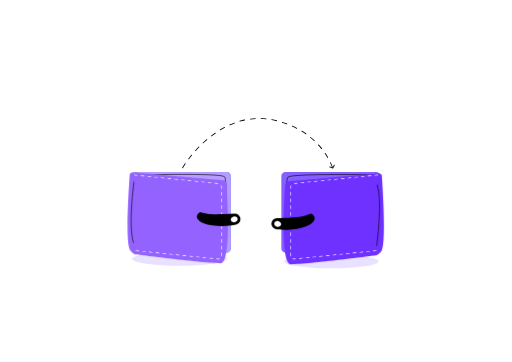
t = 0.00 s
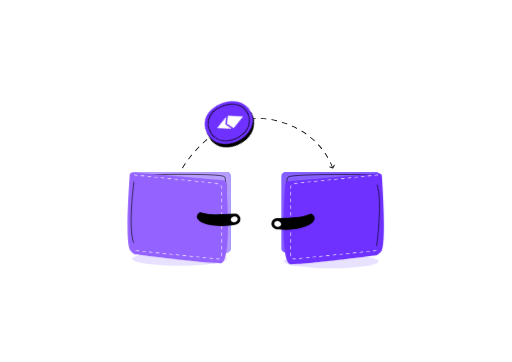
t = 0.35 s
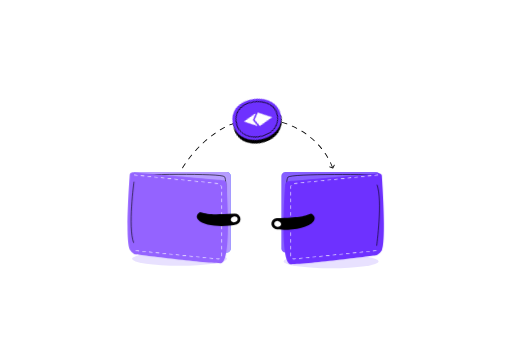
t = 1.05 s
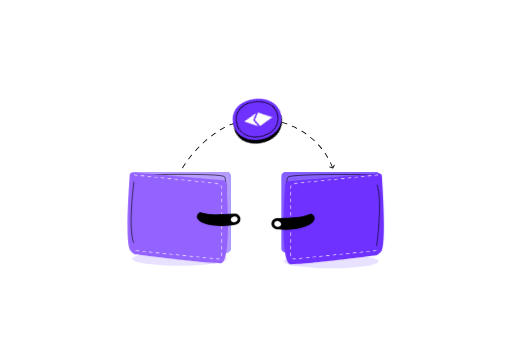
t = 1.40 s
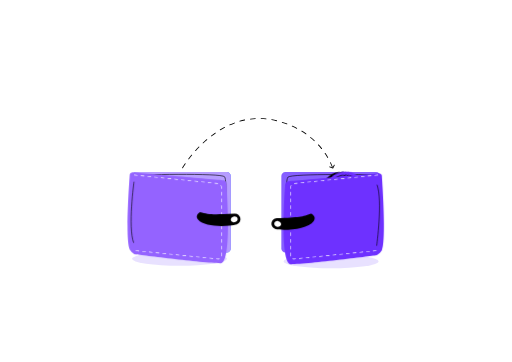
t = 2.00 s
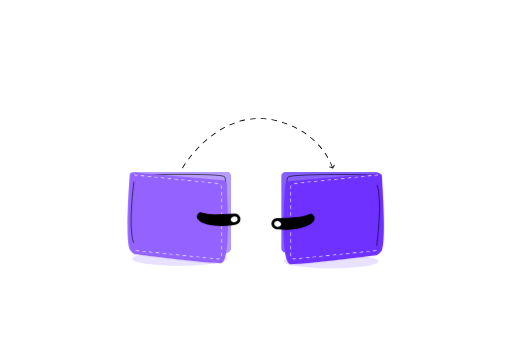
t = 2.60 s

The animated SVG that drew these frames (rendered in a browser with its animation timeline set to each time). Animation: 2 CSS @keyframes rules; one cycle of 3.00 s, repeats indefinitely.

<svg id="eujp9tnmtiid1" xmlns="http://www.w3.org/2000/svg" xmlns:xlink="http://www.w3.org/1999/xlink" viewBox="0 0 841.89 595.28" shape-rendering="geometricPrecision" text-rendering="geometricPrecision"><style><![CDATA[#eujp9tnmtiid21_to {animation: eujp9tnmtiid21_to__to 3000ms linear infinite normal forwards}@keyframes eujp9tnmtiid21_to__to { 0% {offset-distance: 0%;animation-timing-function: cubic-bezier(0.25,1,0.25,1)} 46.666667% {offset-distance: 50%;animation-timing-function: cubic-bezier(0.25,1,0.25,1)} 100% {offset-distance: 100%} }#eujp9tnmtiid21_tr {animation: eujp9tnmtiid21_tr__tr 3000ms linear infinite normal forwards}@keyframes eujp9tnmtiid21_tr__tr { 0% {transform: rotate(-9.787132deg);animation-timing-function: cubic-bezier(0.25,1,0.25,1)} 46.666667% {transform: rotate(65.305945deg);animation-timing-function: cubic-bezier(0.25,1,0.25,1)} 86.666667% {transform: rotate(164.402850deg)} 100% {transform: rotate(155.341222deg)} }]]></style><path id="eujp9tnmtiid2" d="M469.15,282.90L618.58,282.90C622.19,282.90,625.12,285.83,625.12,289.44L625.12,408.49C625.12,412.10,622.19,415.03,618.58,415.03L469.15,415.03C465.54,415.03,462.61,412.10,462.61,408.49L462.61,289.44C462.61,285.83,465.54,282.90,469.15,282.90Z" fill="rgb(134,95,255)" stroke="none" stroke-width="1"/><path id="eujp9tnmtiid3" d="M622.75,287.57C622.75,287.57,477.82,284.75,473.27,291.46C468.72,298.17,472.64,348.83,476.44,359.18" fill="none" stroke="rgb(0,0,0)" stroke-width="1" stroke-miterlimit="10"/><ellipse id="eujp9tnmtiid4" rx="78.24" ry="11.32" transform="matrix(1 0 0 1 295.25 425.529997)" opacity="0.7" fill="rgb(222,212,255)" stroke="none" stroke-width="1"/><ellipse id="eujp9tnmtiid5" rx="78.24" ry="11.32" transform="matrix(1 0 0 1 544.480002 429.920002)" opacity="0.7" fill="rgb(222,212,255)" stroke="none" stroke-width="1"/><g id="eujp9tnmtiid6"><path id="eujp9tnmtiid7" d="M299.89,276.73C299.83,276.71,299.78,276.69,299.73,276.66C299.40,276.47,299.29,276.05,299.48,275.73C299.50,275.70,301.05,273.04,303.98,268.77C304.19,268.46,304.62,268.38,304.93,268.59C305.24,268.80,305.32,269.23,305.11,269.54C302.21,273.76,300.68,276.39,300.66,276.41C300.50,276.69,300.18,276.81,299.89,276.73ZM309.98,262.06C309.90,262.04,309.82,262,309.75,261.95C309.45,261.72,309.39,261.29,309.62,260.99C311.26,258.83,312.98,256.66,314.73,254.54C314.97,254.25,315.40,254.21,315.69,254.45C315.98,254.69,316.02,255.12,315.78,255.41C314.05,257.51,312.34,259.67,310.71,261.82C310.53,262.05,310.24,262.14,309.98,262.06ZM321.31,248.39C321.21,248.36,321.12,248.31,321.04,248.24C320.76,247.99,320.74,247.56,320.99,247.28C322.82,245.25,324.71,243.23,326.61,241.28C326.87,241.01,327.30,241,327.57,241.27C327.84,241.53,327.85,241.96,327.58,242.23C325.69,244.17,323.81,246.17,322,248.19C321.82,248.39,321.55,248.46,321.31,248.39ZM333.74,235.73C333.62,235.70,333.51,235.63,333.42,235.54C333.16,235.26,333.18,234.83,333.45,234.58C335.46,232.70,337.52,230.86,339.58,229.10C339.87,228.86,340.30,228.89,340.54,229.17C340.78,229.46,340.75,229.89,340.47,230.13C338.43,231.87,336.39,233.70,334.39,235.57C334.21,235.74,333.96,235.80,333.74,235.73ZM347.26,224.26C347.12,224.22,347,224.14,346.90,224.02C346.67,223.72,346.73,223.29,347.03,223.06C349.22,221.38,351.45,219.75,353.67,218.22C353.98,218.01,354.40,218.08,354.62,218.39C354.83,218.70,354.76,219.12,354.45,219.34C352.25,220.86,350.03,222.48,347.87,224.14C347.69,224.28,347.46,224.32,347.26,224.26ZM546.42,275.60C546.22,275.54,546.05,275.40,545.97,275.20C544.97,272.69,543.87,270.19,542.71,267.76C542.55,267.42,542.69,267.01,543.03,266.85C543.37,266.69,543.78,266.83,543.94,267.17C545.12,269.63,546.23,272.16,547.24,274.70C547.38,275.05,547.21,275.45,546.86,275.59C546.71,275.63,546.56,275.64,546.42,275.60ZM361.89,214.25C361.73,214.21,361.58,214.10,361.49,213.95C361.30,213.63,361.40,213.21,361.72,213.01C364.08,211.58,366.48,210.22,368.87,208.95C369.20,208.77,369.61,208.90,369.79,209.23C369.97,209.56,369.84,209.97,369.51,210.15C367.15,211.40,364.77,212.75,362.43,214.17C362.25,214.28,362.06,214.30,361.89,214.25ZM538.67,259.68C538.50,259.63,538.36,259.53,538.26,259.37C536.90,257.04,535.45,254.72,533.93,252.48C533.72,252.17,533.80,251.75,534.11,251.53C534.42,251.32,534.85,251.40,535.06,251.71C536.59,253.97,538.06,256.31,539.44,258.68C539.63,259,539.52,259.42,539.19,259.61C539.03,259.70,538.84,259.72,538.67,259.68ZM377.57,206.04C377.38,205.99,377.22,205.85,377.13,205.66C376.98,205.32,377.13,204.91,377.48,204.76C379.99,203.64,382.55,202.60,385.09,201.66C385.44,201.53,385.83,201.71,385.97,202.06C386.10,202.41,385.92,202.80,385.57,202.94C383.06,203.87,380.53,204.90,378.04,206.01C377.88,206.07,377.72,206.08,377.57,206.04ZM528.67,245.07C528.54,245.03,528.41,244.96,528.32,244.84C526.64,242.73,524.86,240.65,523.04,238.66C522.79,238.38,522.80,237.95,523.08,237.70C523.36,237.45,523.79,237.46,524.04,237.74C525.88,239.75,527.68,241.86,529.38,243.99C529.62,244.28,529.57,244.71,529.27,244.95C529.10,245.09,528.87,245.13,528.67,245.07ZM394.20,199.99C393.98,199.93,393.79,199.76,393.73,199.52C393.63,199.16,393.84,198.78,394.20,198.68C396.84,197.93,399.52,197.27,402.17,196.71C402.54,196.63,402.90,196.87,402.98,197.24C403.06,197.61,402.82,197.97,402.45,198.05C399.83,198.60,397.18,199.26,394.57,200C394.44,200.02,394.32,200.02,394.20,199.99ZM516.65,232.08C516.55,232.05,516.45,232,516.37,231.92C514.41,230.08,512.35,228.28,510.26,226.56C509.97,226.32,509.93,225.89,510.16,225.60C510.40,225.31,510.83,225.27,511.12,225.50C513.24,227.23,515.32,229.06,517.30,230.92C517.57,231.18,517.59,231.61,517.33,231.88C517.15,232.08,516.88,232.14,516.65,232.08ZM411.52,196.45C411.26,196.38,411.06,196.16,411.03,195.88C410.98,195.51,411.25,195.17,411.62,195.12C414.33,194.78,417.08,194.54,419.80,194.39C420.18,194.37,420.50,194.66,420.52,195.03C420.54,195.41,420.25,195.73,419.88,195.75C417.20,195.89,414.48,196.13,411.80,196.47C411.69,196.48,411.60,196.47,411.52,196.45ZM502.91,220.92C502.84,220.90,502.77,220.87,502.70,220.82C500.51,219.28,498.22,217.78,495.91,216.35C495.59,216.15,495.49,215.73,495.69,215.41C495.89,215.09,496.31,214.99,496.63,215.19C498.97,216.63,501.28,218.15,503.50,219.70C503.81,219.92,503.88,220.34,503.67,220.65C503.48,220.90,503.18,221,502.91,220.92ZM429.17,195.62C428.88,195.54,428.66,195.26,428.67,194.94C428.68,194.56,429,194.27,429.37,194.28C432.08,194.36,434.83,194.55,437.56,194.82C437.93,194.86,438.21,195.19,438.17,195.57C438.13,195.94,437.80,196.22,437.42,196.18C434.72,195.91,432,195.73,429.32,195.64C429.28,195.65,429.22,195.64,429.17,195.62ZM487.78,211.73C487.73,211.72,487.69,211.70,487.65,211.68C485.27,210.44,482.81,209.24,480.33,208.12C479.99,207.97,479.83,207.56,479.99,207.22C480.14,206.88,480.55,206.72,480.89,206.88C483.39,208.01,485.88,209.22,488.28,210.47C488.61,210.64,488.74,211.06,488.57,211.39C488.42,211.68,488.08,211.81,487.78,211.73ZM471.62,204.52C471.60,204.51,471.58,204.51,471.56,204.50C469.05,203.55,466.46,202.66,463.87,201.83C463.51,201.72,463.31,201.33,463.43,200.97C463.54,200.61,463.96,200.41,464.29,200.53C466.90,201.36,469.51,202.27,472.05,203.22C472.40,203.35,472.58,203.75,472.45,204.10C472.31,204.43,471.95,204.61,471.62,204.52ZM446.74,197.50C446.40,197.41,446.19,197.07,446.25,196.72C446.32,196.35,446.67,196.10,447.04,196.17C449.69,196.65,452.40,197.24,455.07,197.90C455.43,197.99,455.66,198.36,455.57,198.73C455.48,199.10,455.11,199.32,454.74,199.23C452.10,198.57,449.42,197.99,446.80,197.52C446.78,197.51,446.76,197.51,446.74,197.50Z" fill="rgb(0,0,0)" stroke="none" stroke-width="1"/><path id="eujp9tnmtiid8" d="M547.18,277.08C547.16,277.07,547.13,277.07,547.11,277.06L541.81,274.95C541.46,274.81,541.29,274.41,541.43,274.07C541.57,273.72,541.96,273.54,542.31,273.69L547.02,275.56L549.17,271.11C549.33,270.77,549.74,270.63,550.08,270.79C550.42,270.95,550.56,271.36,550.40,271.70L547.98,276.72C547.84,277.02,547.50,277.16,547.18,277.08Z" fill="rgb(0,0,0)" stroke="none" stroke-width="1"/></g><g id="eujp9tnmtiid9" display="none"><g id="eujp9tnmtiid10"><g id="eujp9tnmtiid11"><path id="eujp9tnmtiid12" d="M394.17,224.57C391.72,222.99,389.49,221.08,387.54,218.91C382.23,213.02,379.77,206.40,380.25,199.24C380.83,190.53,385.96,181.46,394.34,174.36C407.18,163.46,427,158.38,440.16,172.97C445.06,178.29,447.55,185.40,447.06,192.61C446.50,201.88,441.35,211.61,433.28,218.64C426.28,224.74,418.16,228.34,410.43,228.80C404.70,229.16,399,227.68,394.17,224.57ZM394.72,174.80L395.10,175.25C386.97,182.15,381.99,190.92,381.43,199.32C380.97,206.15,383.33,212.48,388.42,218.13C390.33,220.28,392.52,222.16,394.93,223.72C407.88,231.97,422.73,226.28,432.51,217.76C440.35,210.94,445.35,201.51,445.89,192.55C446.36,185.65,443.97,178.85,439.28,173.76C426.65,159.75,407.51,164.71,395.09,175.26L394.72,174.80Z" fill="rgb(0,0,0)" stroke="none" stroke-width="1"/></g></g><g id="eujp9tnmtiid13" transform="matrix(1 0 0 1 1 -1)"><g id="eujp9tnmtiid14"><path id="eujp9tnmtiid15" d="M410.47,200.18L423.17,203.87L423.08,203.92L431.99,180.99L432.15,181.17L408.30,187.22L408.36,187.13L410.47,200.18ZM410.47,200.18L408.20,187.15L408.19,187.08L408.26,187.06L432.08,180.90L432.34,180.83L432.24,181.08L423.22,203.97L423.19,204.04L423.12,204.02L410.47,200.18Z" fill="rgb(255,255,255)" stroke="none" stroke-width="1"/></g><g id="eujp9tnmtiid16"><path id="eujp9tnmtiid17" d="M406.08,190.05L405.91,190.04L399.16,207.31L397.43,211.72L410.67,208.33L420.29,205.86L408.13,202.25L406.08,190.05Z" fill="rgb(255,255,255)" stroke="none" stroke-width="1"/></g></g></g><path id="eujp9tnmtiid18" d="M372.97,282.90L223.54,282.90C219.93,282.90,217,285.83,217,289.44L217,408.49C217,412.10,219.93,415.03,223.54,415.03L372.97,415.03C376.58,415.03,379.51,412.10,379.51,408.49L379.51,289.44C379.50,285.83,376.58,282.90,372.97,282.90Z" fill="rgb(64,123,255)" stroke="none" stroke-width="1"/><path id="eujp9tnmtiid19" d="M372.97,282.90L223.54,282.90C219.93,282.90,217,285.83,217,289.44L217,408.49C217,412.10,219.93,415.03,223.54,415.03L372.97,415.03C376.58,415.03,379.51,412.10,379.51,408.49L379.51,289.44C379.50,285.83,376.58,282.90,372.97,282.90Z" fill="rgb(182,156,255)" stroke="none" stroke-width="1"/><path id="eujp9tnmtiid20" d="M219.78,287.83C219.78,287.83,364.69,284.03,369.28,290.72C373.87,297.40,370.30,348.08,366.57,358.46" fill="none" stroke="rgb(0,0,0)" stroke-width="1" stroke-miterlimit="10"/><g id="eujp9tnmtiid21_to" style="offset-path:path('M290.362990,325.197307C307.447395,198.138131,403.040197,215.849689,430.998580,212.332167C500.056146,215.003553,551.347191,234.492647,550.497828,346.664617');offset-rotate:0deg"><g id="eujp9tnmtiid21_tr" transform="rotate(-9.787132)"><g id="eujp9tnmtiid21" transform="translate(-321.794821,-267.752817)"><g id="eujp9tnmtiid22"><path id="eujp9tnmtiid23" d="M276.15,262.87C271.17,279.29,281.19,296.15,290.95,308.82C293.03,309.47,294.88,309.97,296.88,310.49C319,316.26,334.92,302.14,340.69,281.96C346.46,261.78,339.63,240.73,319.56,233.08C317.60,232.33,315.63,232.13,313.57,231.33C298.87,237.21,281.13,246.45,276.15,262.87Z" fill="rgb(0,0,0)" stroke="none" stroke-width="1"/><path id="eujp9tnmtiid24" d="M334.97,280.23C329.21,299.92,313.12,314.78,290.95,308.61C268.78,302.43,264.23,280.75,270.19,261.36C276.15,241.97,292.82,226.02,313.49,231.82C334.17,237.61,340.73,260.53,334.97,280.23Z" fill="rgb(110,49,255)" stroke="none" stroke-width="1"/><g id="eujp9tnmtiid25"><path id="eujp9tnmtiid26" d="M301.10,304.91C298.18,304.90,295.28,304.49,292.47,303.69C284.82,301.58,279.20,297.31,275.76,291.01C271.57,283.35,271.03,272.95,274.28,262.46C279.26,246.37,293.24,231.44,312.18,236.68C319.17,238.54,325.09,243.19,328.55,249.54C333.06,257.66,333.94,268.64,330.90,278.89C328.27,287.79,323.36,295.19,317.09,299.73C312.45,303.13,306.84,304.94,301.10,304.91ZM274.83,262.64L275.39,262.81C272.24,272.99,272.75,283.07,276.78,290.45C280.07,296.46,285.45,300.53,292.78,302.56C295.54,303.35,298.40,303.75,301.27,303.77C316.63,303.77,326.09,291,329.77,278.56C332.72,268.60,331.87,257.96,327.52,250.10C324.21,244.03,318.54,239.58,311.86,237.80C293.67,232.77,280.20,247.23,275.39,262.80L274.83,262.64Z" fill="rgb(0,0,0)" stroke="none" stroke-width="1"/></g></g><g id="eujp9tnmtiid27" transform="matrix(1 0 0 1 1 -1)"><g id="eujp9tnmtiid28"><path id="eujp9tnmtiid29" d="M301.05,275.20L313.76,271.56L311.28,258.96L310.66,255.79L309.88,251.84L309.01,247.43L300.15,256.89L292.21,265.37L292.19,265.39L294.33,267.77L301.05,275.20Z" fill="rgb(255,255,255)" stroke="none" stroke-width="1"/><path id="eujp9tnmtiid30" d="M301.05,275.20L313.74,271.49L313.69,271.58L308.88,247.45L309.11,247.52L292.25,265.43L292.25,265.33L301.05,275.20ZM301.05,275.20L292.14,265.43L292.09,265.38L292.14,265.33L308.92,247.34L309.10,247.15L309.15,247.41L313.84,271.56L313.85,271.63L313.78,271.65L301.05,275.20Z" fill="rgb(255,255,255)" stroke="none" stroke-width="1"/></g><g id="eujp9tnmtiid31"><path id="eujp9tnmtiid32" d="M291.91,269.02L291.76,269.10L295.34,287.29L296.25,291.94L305.60,281.97L312.39,274.73L300.20,278.22L291.91,269.02Z" fill="rgb(255,255,255)" stroke="none" stroke-width="1"/><path id="eujp9tnmtiid33" d="M291.91,269.02L291.76,269.10L291.76,269.10L294.08,280.51L296.36,291.92L296.18,291.87L304.22,283.24L312.30,274.65L312.41,274.83L300.21,278.29L300.16,278.30L300.13,278.26L291.91,269.02ZM291.91,269.02L300.25,278.16L300.17,278.14L312.35,274.62L312.73,274.51L312.46,274.80L304.41,283.43L296.33,292.02L296.19,292.17L296.15,291.97L293.93,280.54L291.76,269.11L291.76,269.11L291.91,269.02Z" fill="rgb(255,255,255)" stroke="none" stroke-width="1"/></g></g></g></g></g><path id="eujp9tnmtiid34" d="M217.40,283.47C217.40,283.47,213.35,284.82,213.35,287.30C213.35,289.78,205.18,393.63,213.35,410.30C217.44,416.76,222.87,418.41,222.87,418.41C222.87,418.41,333.90,432.47,362.74,433.10C382.19,433.53,372.55,304.56,372.55,304.56C372.79,304.80,372.45,297.40,368.33,296.66C366.58,296.34,217.40,283.47,217.40,283.47Z" fill="rgb(148,99,255)" stroke="none" stroke-width="1"/><g id="eujp9tnmtiid35"><path id="eujp9tnmtiid36" d="M225.92,287.81L220.91,287.30C220.63,287.27,220.39,287.47,220.36,287.75C220.33,288.02,220.53,288.27,220.80,288.30L225.82,288.81L225.87,288.81C226.13,288.81,226.34,288.62,226.37,288.36C226.40,288.08,226.20,287.84,225.92,287.81ZM236.96,288.93L231.95,288.42C231.66,288.39,231.43,288.60,231.40,288.87C231.37,289.15,231.57,289.39,231.84,289.42L236.86,289.93L236.91,289.93C237.17,289.93,237.38,289.74,237.41,289.48C237.44,289.21,237.24,288.96,236.96,288.93ZM248,290.06L242.99,289.55C242.70,289.51,242.47,289.72,242.44,289.99C242.41,290.27,242.61,290.51,242.88,290.54L247.90,291.05L247.95,291.05C248.21,291.05,248.42,290.86,248.45,290.60C248.48,290.33,248.28,290.08,248,290.06ZM259.04,291.18L254.02,290.67C253.75,290.64,253.50,290.84,253.48,291.11C253.45,291.39,253.65,291.63,253.92,291.66L258.94,292.17L258.99,292.17C259.25,292.17,259.46,291.98,259.49,291.73C259.52,291.45,259.32,291.21,259.04,291.18ZM270.08,292.30L265.06,291.79C264.79,291.76,264.55,291.96,264.52,292.24C264.49,292.51,264.69,292.76,264.96,292.78L269.98,293.29C270,293.30,270.02,293.30,270.03,293.30C270.29,293.30,270.50,293.10,270.53,292.85C270.56,292.57,270.36,292.33,270.08,292.30ZM281.12,293.42L276.10,292.91C275.83,292.88,275.59,293.08,275.56,293.36C275.53,293.63,275.73,293.88,276,293.91L281.02,294.42L281.07,294.42C281.33,294.42,281.54,294.23,281.57,293.97C281.60,293.69,281.40,293.45,281.12,293.42ZM292.16,294.54L287.14,294.03C286.87,294.01,286.62,294.21,286.60,294.48C286.57,294.76,286.77,295,287.04,295.03L292.06,295.54L292.11,295.54C292.37,295.54,292.58,295.35,292.61,295.09C292.64,294.82,292.44,294.57,292.16,294.54ZM303.20,295.67L298.18,295.16C297.90,295.13,297.66,295.33,297.64,295.60C297.61,295.88,297.81,296.12,298.08,296.15L303.10,296.66L303.15,296.66C303.41,296.66,303.62,296.47,303.65,296.21C303.68,295.94,303.48,295.69,303.20,295.67ZM314.24,296.79L309.22,296.28C308.94,296.25,308.70,296.45,308.68,296.72C308.65,297,308.85,297.25,309.12,297.27L314.14,297.78C314.16,297.78,314.18,297.79,314.19,297.79C314.45,297.79,314.66,297.59,314.69,297.34C314.72,297.06,314.52,296.82,314.24,296.79ZM325.28,297.91L320.27,297.40C319.98,297.38,319.74,297.57,319.72,297.85C319.69,298.12,319.89,298.37,320.16,298.39L325.18,298.90C325.20,298.91,325.22,298.91,325.23,298.91C325.49,298.91,325.70,298.71,325.73,298.46C325.76,298.18,325.56,297.94,325.28,297.91ZM336.32,299.03L331.30,298.52C331.03,298.50,330.78,298.70,330.76,298.97C330.73,299.24,330.93,299.49,331.20,299.52L336.22,300.03L336.27,300.03C336.53,300.03,336.74,299.84,336.77,299.58C336.80,299.30,336.60,299.06,336.32,299.03ZM347.36,300.15L342.34,299.64C342.07,299.62,341.82,299.82,341.80,300.09C341.77,300.37,341.97,300.61,342.24,300.64L347.26,301.15L347.31,301.15C347.57,301.15,347.78,300.96,347.81,300.70C347.84,300.43,347.64,300.18,347.36,300.15ZM358.40,301.28L353.38,300.77C353.11,300.74,352.86,300.94,352.84,301.21C352.81,301.49,353.01,301.73,353.28,301.76L358.31,302.27L358.42,301.78L358.40,301.28ZM363.68,304.81C363.54,304.57,363.23,304.49,362.99,304.63C362.76,304.78,362.68,305.08,362.82,305.32C363.42,306.34,363.74,307.50,363.74,308.66L363.74,309.93C363.74,310.21,363.96,310.43,364.24,310.43C364.51,310.43,364.74,310.21,364.74,309.93L364.74,308.66C364.74,307.32,364.37,305.99,363.68,304.81ZM364.24,315.48C363.96,315.48,363.74,315.71,363.74,315.98L363.74,321.03C363.74,321.30,363.96,321.53,364.24,321.53C364.51,321.53,364.74,321.30,364.74,321.03L364.74,315.98C364.74,315.71,364.51,315.48,364.24,315.48ZM364.24,326.58C363.96,326.58,363.74,326.80,363.74,327.08L363.74,332.12C363.74,332.40,363.96,332.62,364.24,332.62C364.51,332.62,364.74,332.40,364.74,332.12L364.74,327.08C364.74,326.80,364.51,326.58,364.24,326.58ZM364.24,337.68C363.96,337.68,363.74,337.90,363.74,338.18L363.74,343.22C363.74,343.50,363.96,343.72,364.24,343.72C364.51,343.72,364.74,343.50,364.74,343.22L364.74,338.18C364.74,337.90,364.51,337.68,364.24,337.68ZM364.24,348.77C363.96,348.77,363.74,349,363.74,349.27L363.74,354.32C363.74,354.59,363.96,354.82,364.24,354.82C364.51,354.82,364.74,354.59,364.74,354.32L364.74,349.27C364.74,349,364.51,348.77,364.24,348.77ZM364.24,359.87C363.96,359.87,363.74,360.09,363.74,360.37L363.74,365.41C363.74,365.69,363.96,365.91,364.24,365.91C364.51,365.91,364.74,365.69,364.74,365.41L364.74,360.37C364.74,360.09,364.51,359.87,364.24,359.87ZM364.24,370.97C363.96,370.97,363.74,371.19,363.74,371.47L363.74,376.51C363.74,376.79,363.96,377.01,364.24,377.01C364.51,377.01,364.74,376.79,364.74,376.51L364.74,371.47C364.74,371.19,364.51,370.97,364.24,370.97ZM364.24,382.06C363.96,382.06,363.74,382.29,363.74,382.56L363.74,387.61C363.74,387.88,363.96,388.11,364.24,388.11C364.51,388.11,364.74,387.88,364.74,387.61L364.74,382.56C364.74,382.29,364.51,382.06,364.24,382.06ZM364.24,393.16C363.96,393.16,363.74,393.38,363.74,393.66L363.74,398.71C363.74,398.98,363.96,399.21,364.24,399.21C364.51,399.21,364.74,398.98,364.74,398.71L364.74,393.66C364.74,393.38,364.51,393.16,364.24,393.16ZM364.24,404.26C363.96,404.26,363.74,404.48,363.74,404.76L363.74,409.80C363.74,410.08,363.96,410.30,364.24,410.30C364.51,410.30,364.74,410.08,364.74,409.80L364.74,404.76C364.74,404.48,364.51,404.26,364.24,404.26ZM217.45,411.05C217.43,411.05,217.42,411.04,217.40,411.04C217.49,411.32,217.60,411.59,217.73,411.85C217.80,411.79,217.83,411.72,217.85,411.64C217.90,411.37,217.72,411.10,217.45,411.05ZM228.44,412.19L223.42,411.68C223.15,411.65,222.90,411.85,222.88,412.13C222.85,412.40,223.05,412.65,223.32,412.67L228.34,413.18C228.36,413.19,228.38,413.19,228.39,413.19C228.65,413.19,228.86,412.99,228.89,412.74C228.92,412.46,228.72,412.22,228.44,412.19ZM239.48,413.31L234.46,412.80C234.19,412.77,233.94,412.97,233.92,413.25C233.89,413.52,234.09,413.77,234.36,413.80L239.38,414.31L239.43,414.31C239.69,414.31,239.90,414.12,239.93,413.86C239.96,413.58,239.76,413.34,239.48,413.31ZM250.52,414.43L245.50,413.92C245.23,413.90,244.98,414.10,244.96,414.37C244.93,414.65,245.13,414.89,245.40,414.92L250.42,415.43L250.47,415.43C250.73,415.43,250.94,415.24,250.97,414.98C251,414.71,250.80,414.46,250.52,414.43ZM261.56,415.56L256.54,415.05C256.27,415.02,256.02,415.22,256,415.49C255.97,415.77,256.17,416.01,256.44,416.04L261.46,416.55L261.51,416.55C261.77,416.55,261.98,416.36,262.01,416.10C262.04,415.83,261.84,415.58,261.56,415.56ZM272.60,416.68L267.58,416.17C267.30,416.14,267.06,416.34,267.04,416.61C267.01,416.89,267.21,417.13,267.48,417.16L272.50,417.67L272.55,417.67C272.81,417.67,273.02,417.48,273.05,417.23C273.08,416.95,272.88,416.71,272.60,416.68ZM283.64,417.80L278.62,417.29C278.35,417.26,278.10,417.46,278.08,417.74C278.05,418.01,278.25,418.26,278.52,418.28L283.54,418.79C283.56,418.80,283.58,418.80,283.59,418.80C283.85,418.80,284.06,418.60,284.09,418.35C284.12,418.07,283.92,417.83,283.64,417.80ZM294.68,418.92L289.66,418.41C289.38,418.38,289.14,418.58,289.12,418.86C289.09,419.13,289.29,419.38,289.56,419.41L294.58,419.92L294.63,419.92C294.89,419.92,295.10,419.73,295.13,419.47C295.16,419.19,294.96,418.95,294.68,418.92ZM305.72,420.04L300.70,419.53C300.43,419.50,300.18,419.71,300.16,419.98C300.13,420.26,300.33,420.50,300.60,420.53L305.62,421.04L305.67,421.04C305.93,421.04,306.14,420.85,306.17,420.59C306.20,420.32,306,420.07,305.72,420.04ZM364.24,415.35C363.96,415.35,363.74,415.58,363.74,415.85L363.74,420.21C363.74,420.42,363.73,420.64,363.71,420.85C363.68,421.12,363.88,421.37,364.15,421.39C364.17,421.40,364.19,421.40,364.20,421.40C364.46,421.40,364.67,421.21,364.70,420.95C364.73,420.71,364.74,420.46,364.74,420.21L364.74,415.85C364.74,415.58,364.51,415.35,364.24,415.35ZM316.76,421.17L311.74,420.66C311.46,420.63,311.22,420.83,311.20,421.10C311.17,421.38,311.37,421.62,311.64,421.65L316.66,422.16L316.71,422.16C316.97,422.16,317.18,421.97,317.21,421.71C317.24,421.44,317.04,421.19,316.76,421.17ZM327.80,422.29L322.78,421.78C322.50,421.75,322.26,421.95,322.24,422.22C322.21,422.50,322.41,422.75,322.68,422.77L327.70,423.28C327.72,423.28,327.74,423.29,327.75,423.29C328.01,423.29,328.22,423.09,328.25,422.84C328.28,422.56,328.08,422.32,327.80,422.29ZM338.84,423.41L333.82,422.90C333.54,422.87,333.30,423.07,333.28,423.35C333.25,423.62,333.45,423.87,333.72,423.89L338.74,424.40C338.76,424.41,338.78,424.41,338.79,424.41C339.05,424.41,339.26,424.21,339.29,423.96C339.32,423.68,339.12,423.44,338.84,423.41ZM349.88,424.53L344.86,424.02C344.58,423.99,344.34,424.20,344.32,424.47C344.29,424.74,344.49,424.99,344.76,425.02L349.78,425.53L349.83,425.53C350.09,425.53,350.30,425.34,350.33,425.08C350.36,424.80,350.16,424.56,349.88,424.53ZM361.30,425.38C361.20,425.12,360.91,425,360.65,425.10C359.95,425.37,359.20,425.48,358.40,425.40L355.90,425.14C355.62,425.12,355.38,425.32,355.36,425.59C355.33,425.87,355.53,426.11,355.80,426.14L358.30,426.39C358.51,426.41,358.71,426.42,358.92,426.42C359.65,426.42,360.36,426.29,361.02,426.03C361.28,425.92,361.40,425.63,361.30,425.38Z" fill="rgb(255,255,255)" stroke="none" stroke-width="1"/></g><g id="eujp9tnmtiid37" display="none"><g id="eujp9tnmtiid38"><path id="eujp9tnmtiid39" d="M567.59,246.14C556.42,233.12,536.81,232.52,520.88,233.94C519.21,235.35,517.80,236.64,516.28,238.05C499.53,253.61,502.89,274.62,516.81,290.33C530.73,306.04,552.16,311.58,569.39,298.76C571.07,297.51,572.30,295.95,574.09,294.64C577.03,279.09,578.76,259.16,567.59,246.14Z" fill="rgb(0,0,0)" stroke="none" stroke-width="1"/><path id="eujp9tnmtiid40" d="M521.36,286.43C507.84,270.99,503.95,249.44,521.07,234.06C538.19,218.68,558.92,226.49,572.08,241.93C585.23,257.37,589.73,280,573.74,294.32C557.75,308.64,534.87,301.86,521.36,286.43Z" fill="rgb(110,49,255)" stroke="none" stroke-width="1"/><g id="eujp9tnmtiid41"><path id="eujp9tnmtiid42" d="M518.73,244.60C520.31,242.15,522.22,239.92,524.39,237.97C530.28,232.66,536.90,230.20,544.06,230.68C552.77,231.26,561.84,236.39,568.94,244.77C579.84,257.61,584.92,277.43,570.33,290.59C565.01,295.49,557.90,297.98,550.69,297.49C541.42,296.93,531.69,291.78,524.66,283.71C518.56,276.71,514.96,268.59,514.50,260.86C514.14,255.13,515.62,249.43,518.73,244.60ZM568.49,245.15L568.04,245.53C561.14,237.40,552.37,232.42,543.97,231.86C537.14,231.40,530.81,233.76,525.16,238.85C523.01,240.76,521.13,242.95,519.57,245.36C511.32,258.31,517.01,273.16,525.53,282.94C532.35,290.78,541.78,295.78,550.74,296.32C557.64,296.79,564.44,294.40,569.53,289.71C583.54,277.08,578.58,257.94,568.03,245.52L568.49,245.15Z" fill="rgb(0,0,0)" stroke="none" stroke-width="1"/></g></g><g id="eujp9tnmtiid43" transform="matrix(1 0 0 1 1 -1)"><g id="eujp9tnmtiid44"><path id="eujp9tnmtiid45" d="M543.12,262.90L539.36,275.58L551.32,280.26L554.33,281.44L558.08,282.91L562.27,284.55L559.05,271.99L556.17,260.74L556.16,260.71L553,261.24L543.12,262.90Z" fill="rgb(255,255,255)" stroke="none" stroke-width="1"/><path id="eujp9tnmtiid46" d="M543.12,262.90L539.43,275.60L539.38,275.51L562.31,284.42L562.13,284.58L556.08,260.73L556.17,260.79L543.12,262.90ZM543.12,262.90L556.15,260.63L556.22,260.62L556.24,260.69L562.40,284.51L562.47,284.77L562.22,284.67L539.33,275.65L539.26,275.62L539.28,275.55L543.12,262.90Z" fill="rgb(255,255,255)" stroke="none" stroke-width="1"/></g><g id="eujp9tnmtiid47"><path id="eujp9tnmtiid48" d="M553.24,258.51L553.25,258.34L535.98,251.59L531.57,249.86L534.96,263.10L537.43,272.72L541.04,260.56L553.24,258.51Z" fill="rgb(255,255,255)" stroke="none" stroke-width="1"/><path id="eujp9tnmtiid49" d="M553.24,258.51L553.25,258.34L553.25,258.34L542.38,254.17L531.53,249.96L531.67,249.84L534.63,261.26L537.54,272.70L537.33,272.70L540.97,260.55L540.98,260.50L541.03,260.49L553.24,258.51ZM553.24,258.51L541.05,260.64L541.11,260.59L537.53,272.76L537.42,273.14L537.32,272.76L534.37,261.34L531.47,249.91L531.42,249.71L531.61,249.78L542.44,254.05L553.25,258.36L553.25,258.36L553.24,258.51Z" fill="rgb(255,255,255)" stroke="none" stroke-width="1"/></g></g></g><path id="eujp9tnmtiid50" d="M623.92,285.05C623.92,285.05,627.97,286.40,627.97,288.88C627.97,291.36,636.14,395.21,627.97,411.88C623.88,418.34,618.45,419.99,618.45,419.99C618.45,419.99,507.42,434.05,478.58,434.68C459.13,435.11,468.77,306.14,468.77,306.14C468.53,306.38,468.87,298.98,472.99,298.24C474.74,297.93,623.92,285.05,623.92,285.05Z" fill="rgb(110,49,255)" stroke="none" stroke-width="1"/><g id="eujp9tnmtiid51"><path id="eujp9tnmtiid52" d="M615.75,288.36C615.78,288.62,615.99,288.81,616.25,288.81L616.30,288.81L621.32,288.30C621.59,288.27,621.79,288.02,621.76,287.75C621.73,287.47,621.49,287.27,621.21,287.30L616.20,287.81C615.92,287.84,615.72,288.08,615.75,288.36ZM604.71,289.48C604.74,289.74,604.95,289.93,605.21,289.93L605.26,289.93L610.28,289.42C610.55,289.39,610.75,289.15,610.72,288.87C610.69,288.60,610.46,288.39,610.17,288.42L605.16,288.93C604.88,288.96,604.68,289.21,604.71,289.48ZM593.67,290.60C593.70,290.86,593.91,291.05,594.17,291.05L594.22,291.05L599.24,290.54C599.51,290.51,599.71,290.27,599.68,289.99C599.65,289.72,599.42,289.51,599.13,289.55L594.12,290.06C593.84,290.08,593.64,290.33,593.67,290.60ZM582.63,291.73C582.66,291.98,582.87,292.17,583.13,292.17L583.18,292.17L588.20,291.66C588.47,291.63,588.67,291.39,588.64,291.11C588.62,290.84,588.37,290.64,588.10,290.67L583.08,291.18C582.80,291.21,582.60,291.45,582.63,291.73ZM571.59,292.85C571.62,293.10,571.83,293.30,572.09,293.30C572.10,293.30,572.12,293.30,572.14,293.29L577.16,292.78C577.43,292.76,577.63,292.51,577.60,292.24C577.57,291.96,577.33,291.76,577.06,291.79L572.04,292.30C571.76,292.33,571.56,292.57,571.59,292.85ZM560.55,293.97C560.58,294.23,560.79,294.42,561.05,294.42L561.10,294.42L566.12,293.91C566.39,293.88,566.59,293.63,566.56,293.36C566.53,293.08,566.29,292.88,566.02,292.91L561,293.42C560.72,293.45,560.52,293.69,560.55,293.97ZM549.51,295.09C549.54,295.35,549.75,295.54,550.01,295.54L550.06,295.54L555.08,295.03C555.35,295,555.55,294.76,555.52,294.48C555.50,294.21,555.25,294.01,554.98,294.03L549.96,294.54C549.68,294.57,549.48,294.82,549.51,295.09ZM538.47,296.21C538.50,296.47,538.71,296.66,538.97,296.66L539.02,296.66L544.04,296.15C544.31,296.12,544.51,295.88,544.48,295.60C544.46,295.33,544.22,295.13,543.94,295.16L538.92,295.67C538.64,295.69,538.44,295.94,538.47,296.21ZM527.43,297.34C527.46,297.59,527.67,297.79,527.93,297.79C527.94,297.79,527.96,297.78,527.98,297.78L533,297.27C533.27,297.25,533.47,297,533.44,296.72C533.42,296.45,533.18,296.25,532.90,296.28L527.88,296.79C527.60,296.82,527.40,297.06,527.43,297.34ZM516.39,298.46C516.42,298.71,516.63,298.91,516.89,298.91C516.90,298.91,516.92,298.91,516.94,298.90L521.96,298.39C522.23,298.37,522.43,298.12,522.40,297.85C522.38,297.57,522.14,297.38,521.85,297.40L516.84,297.91C516.56,297.94,516.36,298.18,516.39,298.46ZM505.35,299.58C505.38,299.84,505.59,300.03,505.85,300.03L505.90,300.03L510.92,299.52C511.19,299.49,511.39,299.24,511.36,298.97C511.34,298.70,511.09,298.50,510.82,298.52L505.80,299.03C505.52,299.06,505.32,299.30,505.35,299.58ZM494.31,300.70C494.34,300.96,494.55,301.15,494.81,301.15L494.86,301.15L499.88,300.64C500.15,300.61,500.35,300.37,500.32,300.09C500.30,299.82,500.05,299.62,499.78,299.64L494.76,300.15C494.48,300.18,494.28,300.43,494.31,300.70ZM483.70,301.78L483.81,302.27L488.84,301.76C489.11,301.73,489.31,301.49,489.28,301.21C489.26,300.94,489.01,300.74,488.74,300.77L483.72,301.28L483.70,301.78ZM477.38,308.66L477.38,309.93C477.38,310.21,477.61,310.43,477.88,310.43C478.16,310.43,478.38,310.21,478.38,309.93L478.38,308.66C478.38,307.50,478.70,306.34,479.30,305.32C479.44,305.08,479.36,304.78,479.13,304.63C478.89,304.49,478.58,304.57,478.44,304.81C477.75,305.99,477.38,307.32,477.38,308.66ZM477.38,315.98L477.38,321.03C477.38,321.30,477.61,321.53,477.88,321.53C478.16,321.53,478.38,321.30,478.38,321.03L478.38,315.98C478.38,315.71,478.16,315.48,477.88,315.48C477.61,315.48,477.38,315.71,477.38,315.98ZM477.38,327.08L477.38,332.12C477.38,332.40,477.61,332.62,477.88,332.62C478.16,332.62,478.38,332.40,478.38,332.12L478.38,327.08C478.38,326.80,478.16,326.58,477.88,326.58C477.61,326.58,477.38,326.80,477.38,327.08ZM477.38,338.18L477.38,343.22C477.38,343.50,477.61,343.72,477.88,343.72C478.16,343.72,478.38,343.50,478.38,343.22L478.38,338.18C478.38,337.90,478.16,337.68,477.88,337.68C477.61,337.68,477.38,337.90,477.38,338.18ZM477.38,349.27L477.38,354.32C477.38,354.59,477.61,354.82,477.88,354.82C478.16,354.82,478.38,354.59,478.38,354.32L478.38,349.27C478.38,349,478.16,348.77,477.88,348.77C477.61,348.77,477.38,349,477.38,349.27ZM477.38,360.37L477.38,365.41C477.38,365.69,477.61,365.91,477.88,365.91C478.16,365.91,478.38,365.69,478.38,365.41L478.38,360.37C478.38,360.09,478.16,359.87,477.88,359.87C477.61,359.87,477.38,360.09,477.38,360.37ZM477.38,371.47L477.38,376.51C477.38,376.79,477.61,377.01,477.88,377.01C478.16,377.01,478.38,376.79,478.38,376.51L478.38,371.47C478.38,371.19,478.16,370.97,477.88,370.97C477.61,370.97,477.38,371.19,477.38,371.47ZM477.38,382.56L477.38,387.61C477.38,387.88,477.61,388.11,477.88,388.11C478.16,388.11,478.38,387.88,478.38,387.61L478.38,382.56C478.38,382.29,478.16,382.06,477.88,382.06C477.61,382.06,477.38,382.29,477.38,382.56ZM477.38,393.66L477.38,398.71C477.38,398.98,477.61,399.21,477.88,399.21C478.16,399.21,478.38,398.98,478.38,398.71L478.38,393.66C478.38,393.38,478.16,393.16,477.88,393.16C477.61,393.16,477.38,393.38,477.38,393.66ZM477.38,404.76L477.38,409.80C477.38,410.08,477.61,410.30,477.88,410.30C478.16,410.30,478.38,410.08,478.38,409.80L478.38,404.76C478.38,404.48,478.16,404.26,477.88,404.26C477.61,404.26,477.38,404.48,477.38,404.76ZM624.27,411.64C624.29,411.72,624.32,411.79,624.39,411.85C624.52,411.59,624.63,411.32,624.72,411.04C624.70,411.04,624.69,411.05,624.67,411.05C624.40,411.10,624.22,411.37,624.27,411.64ZM613.23,412.74C613.26,412.99,613.47,413.19,613.73,413.19C613.74,413.19,613.76,413.19,613.78,413.18L618.80,412.67C619.07,412.65,619.27,412.40,619.24,412.13C619.22,411.85,618.97,411.65,618.70,411.68L613.68,412.19C613.40,412.22,613.20,412.46,613.23,412.74ZM602.19,413.86C602.22,414.12,602.43,414.31,602.69,414.31L602.74,414.31L607.76,413.80C608.03,413.77,608.23,413.52,608.20,413.25C608.18,412.97,607.93,412.77,607.66,412.80L602.64,413.31C602.36,413.34,602.16,413.58,602.19,413.86ZM591.15,414.98C591.18,415.24,591.39,415.43,591.65,415.43L591.70,415.43L596.72,414.92C596.99,414.89,597.19,414.65,597.16,414.37C597.14,414.10,596.89,413.90,596.62,413.92L591.60,414.43C591.32,414.46,591.12,414.71,591.15,414.98ZM580.11,416.10C580.14,416.36,580.35,416.55,580.61,416.55L580.66,416.55L585.68,416.04C585.95,416.01,586.15,415.77,586.12,415.49C586.10,415.22,585.85,415.02,585.58,415.05L580.56,415.56C580.28,415.58,580.08,415.83,580.11,416.10ZM569.07,417.23C569.10,417.48,569.31,417.67,569.57,417.67L569.62,417.67L574.64,417.16C574.91,417.13,575.11,416.89,575.08,416.61C575.06,416.34,574.82,416.14,574.54,416.17L569.52,416.68C569.24,416.71,569.04,416.95,569.07,417.23ZM558.03,418.35C558.06,418.60,558.27,418.80,558.53,418.80C558.54,418.80,558.56,418.80,558.58,418.79L563.60,418.28C563.87,418.26,564.07,418.01,564.04,417.74C564.02,417.46,563.77,417.26,563.50,417.29L558.48,417.80C558.20,417.83,558,418.07,558.03,418.35ZM546.99,419.47C547.02,419.73,547.23,419.92,547.49,419.92L547.54,419.92L552.56,419.41C552.83,419.38,553.03,419.13,553,418.86C552.98,418.58,552.74,418.38,552.46,418.41L547.44,418.92C547.16,418.95,546.96,419.19,546.99,419.47ZM535.95,420.59C535.98,420.85,536.19,421.04,536.45,421.04L536.50,421.04L541.52,420.53C541.79,420.50,541.99,420.26,541.96,419.98C541.94,419.71,541.69,419.50,541.42,419.53L536.40,420.04C536.12,420.07,535.92,420.32,535.95,420.59ZM477.38,415.85L477.38,420.21C477.38,420.46,477.39,420.71,477.42,420.95C477.45,421.21,477.66,421.40,477.92,421.40C477.93,421.40,477.95,421.40,477.97,421.39C478.24,421.37,478.44,421.12,478.41,420.85C478.39,420.64,478.38,420.42,478.38,420.21L478.38,415.85C478.38,415.58,478.16,415.35,477.88,415.35C477.61,415.35,477.38,415.58,477.38,415.85ZM524.91,421.71C524.94,421.97,525.15,422.16,525.41,422.16L525.46,422.16L530.48,421.65C530.75,421.62,530.95,421.38,530.92,421.10C530.90,420.83,530.66,420.63,530.38,420.66L525.36,421.17C525.08,421.19,524.88,421.44,524.91,421.71ZM513.87,422.84C513.90,423.09,514.11,423.29,514.37,423.29C514.38,423.29,514.40,423.28,514.42,423.28L519.44,422.77C519.71,422.75,519.91,422.50,519.88,422.22C519.86,421.95,519.62,421.75,519.34,421.78L514.32,422.29C514.04,422.32,513.84,422.56,513.87,422.84ZM502.83,423.96C502.86,424.21,503.07,424.41,503.33,424.41C503.34,424.41,503.36,424.41,503.38,424.40L508.40,423.89C508.67,423.87,508.87,423.62,508.84,423.35C508.82,423.07,508.58,422.87,508.30,422.90L503.28,423.41C503,423.44,502.80,423.68,502.83,423.96ZM491.79,425.08C491.82,425.34,492.03,425.53,492.29,425.53L492.34,425.53L497.36,425.02C497.63,424.99,497.83,424.74,497.80,424.47C497.78,424.20,497.54,423.99,497.26,424.02L492.24,424.53C491.96,424.56,491.76,424.80,491.79,425.08ZM481.10,426.03C481.76,426.29,482.47,426.42,483.20,426.42C483.41,426.42,483.61,426.41,483.82,426.39L486.32,426.14C486.59,426.11,486.79,425.87,486.76,425.59C486.74,425.32,486.50,425.12,486.22,425.14L483.72,425.40C482.92,425.48,482.17,425.37,481.47,425.10C481.21,425,480.92,425.12,480.82,425.38C480.72,425.63,480.84,425.92,481.10,426.03Z" fill="rgb(255,255,255)" stroke="none" stroke-width="1"/></g><g id="eujp9tnmtiid53"><path id="eujp9tnmtiid54" d="M385.74,351.30C348.63,353.20,343.40,352.76,328.93,348.77C328.93,348.77,319.59,353.86,325.74,361.27C336.29,373.99,372.99,373.15,389.46,369.08C399.82,364.27,395.48,350.80,385.74,351.30Z" fill="rgb(0,0,0)" stroke="none" stroke-width="1"/><path id="eujp9tnmtiid55" d="M379.60,361.86C380.15,364.43,383.10,365.97,386.17,365.31C389.25,364.65,391.29,362.03,390.74,359.46C390.19,356.89,387.24,355.35,384.17,356.01C381.09,356.67,379.04,359.29,379.60,361.86Z" fill="rgb(255,255,255)" stroke="none" stroke-width="1"/></g><g id="eujp9tnmtiid56"><path id="eujp9tnmtiid57" d="M455.20,358.84C492.33,357.44,497.50,356.53,511.56,351.27C511.56,351.27,521.32,355.51,515.85,363.44C506.47,377.05,469.85,379.48,453.07,376.89C442.33,373.01,445.46,359.20,455.20,358.84Z" fill="rgb(0,0,0)" stroke="none" stroke-width="1"/><path id="eujp9tnmtiid58" d="M462.26,368.81C461.94,371.42,459.14,373.22,456.02,372.83C452.90,372.44,450.62,370.01,450.95,367.41C451.27,364.80,454.07,363,457.19,363.39C460.32,363.77,462.59,366.20,462.26,368.81Z" fill="rgb(255,255,255)" stroke="none" stroke-width="1"/></g><path id="eujp9tnmtiid59" d="M220.36,298.91C220.36,298.91,210.20,373.15,219.78,399.21" fill="none" stroke="rgb(0,0,0)" stroke-width="1" stroke-miterlimit="10"/><path id="eujp9tnmtiid60" d="M619.41,404.12C619.41,404.12,629.57,329.88,619.99,303.82" fill="none" stroke="rgb(0,0,0)" stroke-width="1" stroke-miterlimit="10"/></svg>